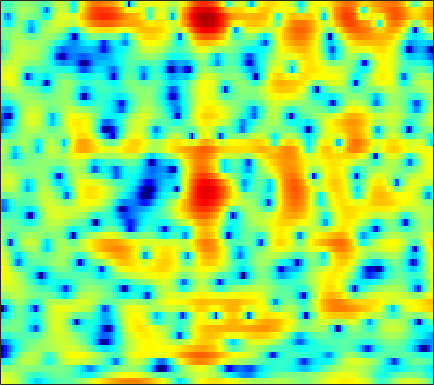

Source data for this figure (header and first rows):
3.9627, 4.0094, 3.9715, 3.8289, 3.6463, 3.2908, 2.823, 2.3852, 1.6767, 0.8267, -0.18348, -1.0412, -2.3226, -3.7184, -4.7826, -6.1044, -7.0177, -7.2122, -6.8664, -6.0819, -5.1222, -4.4387, -3.6501, -2.9873
3.299, 3.236, 3.098, 2.892, 2.687, 2.35, 1.933, 1.569, 1.011, 0.3776, -0.3217, -0.8764, -1.629, -2.338, -2.804, -3.268, -3.507, -3.522, -3.346, -3.005, -2.588, -2.264, -1.854, -1.503
0.4286, 0.4234, 0.4403, 0.4804, 0.5184, 0.5703, 0.6102, 0.6289, 0.6211, 0.5826, 0.5016, 0.4198, 0.2843, 0.1337, 0.01662, -0.1469, -0.2996, -0.4001, -0.5125, -0.5909, -0.629, -0.633, -0.6111, -0.5548
-5.849, -5.851, -5.202, -4.061, -3.078, -1.796, -0.6463, 0.0973, 0.9272, 1.567, 2.023, 2.245, 2.384, 2.339, 2.183, 1.802, 1.217, 0.6299, -0.3616, -1.583, -2.943, -3.89, -4.61, -4.24
-15.96, -16.59, -14.55, -11.24, -8.933, -6.299, -4.139, -2.779, -1.268, -0.05733, 0.8799, 1.419, 1.929, 2.204, 2.258, 2.132, 1.768, 1.333, 0.529, -0.5209, -1.71, -2.545, -3.181, -2.861
-21.32, -18.44, -15.19, -12.46, -10.7, -8.569, -6.698, -5.45, -4.001, -2.785, -1.772, -1.133, -0.4313, 0.1146, 0.4275, 0.7376, 0.9382, 1.035, 1.11, 1.152, 1.201, 1.254, 1.384, 1.587
-11.72, -11, -9.785, -8.453, -7.485, -6.283, -5.186, -4.442, -3.551, -2.787, -2.134, -1.714, -1.226, -0.8055, -0.5246, -0.1708, 0.1646, 0.4138, 0.7433, 1.071, 1.396, 1.631, 1.937, 2.211
-4.292, -4.083, -3.724, -3.326, -3.015, -2.627, -2.284, -2.084, -1.907, -1.839, -1.874, -1.961, -2.139, -2.325, -2.409, -2.377, -2.116, -1.754, -1.082, -0.2997, 0.5028, 1.063, 1.733, 2.286
-1.414, -1.174, -0.8477, -0.5676, -0.394, -0.2304, -0.1802, -0.2496, -0.5027, -0.9761, -1.744, -2.558, -4.072, -6.25, -8.55, -12.58, -13.7, -10.44, -6.246, -3.207, -0.9777, 0.316, 1.646, 2.6
-3.48, -2.852, -2.074, -1.429, -1.026, -0.6281, -0.3917, -0.3455, -0.4629, -0.8125, -1.41, -2.018, -3.028, -4.215, -5.117, -5.973, -5.97, -5.271, -3.733, -1.999, -0.3905, 0.6663, 1.843, 2.738
-8.346, -7.364, -5.975, -4.595, -3.626, -2.548, -1.791, -1.422, -1.202, -1.281, -1.646, -2.058, -2.739, -3.45, -3.891, -4.169, -3.982, -3.511, -2.535, -1.326, -0.06776, 0.8322, 1.883, 2.729
-22.58, -20.77, -12.31, -7.67, -5.344, -3.164, -1.748, -1.08, -0.6551, -0.7388, -1.299, -2.076, -3.671, -6.153, -8.935, -14.75, -15.93, -10.75, -5.973, -2.877, -0.6666, 0.5988, 1.917, 2.88
-4.873, -4.633, -3.718, -2.44, -1.468, -0.3919, 0.4063, 0.8023, 1.029, 0.9331, 0.5151, -0.01548, -0.9708, -2.138, -3.039, -3.91, -3.999, -3.501, -2.381, -1.139, -0.02831, 0.6559, 1.357, 1.827
0.634, 0.8126, 1.094, 1.406, 1.638, 1.895, 2.073, 2.123, 2.076, 1.89, 1.572, 1.266, 0.7974, 0.3132, -0.03208, -0.4071, -0.6525, -0.74, -0.7655, -0.7164, -0.6727, -0.671, -0.7797, -1.047
2.62, 2.788, 2.947, 3.027, 3.038, 2.994, 2.867, 2.71, 2.417, 2.032, 1.56, 1.162, 0.5752, -0.04998, -0.5199, -1.145, -1.712, -2.065, -2.436, -2.69, -2.873, -2.99, -3.207, -3.575
3.973, 4.052, 4.05, 3.943, 3.793, 3.514, 3.14, 2.81, 2.294, 1.686, 0.9754, 0.3598, -0.581, -1.68, -2.606, -3.962, -5.379, -6.368, -7.245, -7.37, -6.819, -6.222, -5.443, -4.863
5.093, 4.943, 4.623, 4.188, 3.801, 3.217, 2.59, 2.103, 1.437, 0.7445, -0.01618, -0.662, -1.681, -2.984, -4.237, -6.436, -9.703, -13.55, -25.22, -19.32, -11.85, -8.915, -6.356, -4.674
5.722, 5.22, 4.389, 3.377, 2.531, 1.326, 0.1543, -0.6209, -1.395, -1.825, -2.011, -2.097, -2.269, -2.63, -3.055, -3.799, -4.649, -5.247, -5.695, -5.494, -4.725, -3.955, -2.91, -1.967
5.719, 4.87, 3.478, 1.727, 0.1185, -2.559, -6.155, -9.533, -12.45, -9.583, -6.319, -4.596, -3.059, -2.102, -1.669, -1.362, -1.217, -1.169, -1.109, -0.9942, -0.768, -0.5333, -0.1507, 0.2553
5.07, 4.044, 2.502, 0.7595, -0.6777, -2.776, -4.964, -6.444, -7.308, -6.326, -4.51, -3.229, -1.882, -0.9524, -0.4921, -0.1744, -0.1544, -0.2614, -0.5207, -0.8176, -1.006, -1.018, -0.7872, -0.3406
4.274, 2.898, 0.9169, -0.9593, -2.048, -2.773, -2.735, -2.411, -1.718, -0.9103, -0.08134, 0.4806, 1.092, 1.45, 1.526, 1.335, 0.736, -0.00584, -1.464, -3.512, -6.017, -7.37, -6.633, -4.109
2.981, 0.9325, -2.901, -9.389, -22.42, -12.33, -5.743, -3.148, -0.8695, 0.6524, 1.707, 2.26, 2.758, 2.982, 2.938, 2.604, 1.927, 1.125, -0.4191, -2.601, -5.298, -6.858, -6.077, -3.529
1.864, 0.7596, -0.8007, -2.17, -2.811, -2.922, -2.334, -1.671, -0.7819, -0.01335, 0.5937, 0.9493, 1.275, 1.456, 1.503, 1.434, 1.234, 0.9916, 0.6023, 0.1875, -0.1518, -0.277, -0.2522, -0.01077
1.164, 0.7279, 0.1545, -0.3471, -0.6369, -0.8925, -1.006, -1.019, -1.006, -0.9855, -0.9637, -0.9392, -0.8937, -0.8054, -0.6777, -0.445, -0.1821, 0.04353, 0.3363, 0.6082, 0.8512, 1.012, 1.182, 1.285
-0.05943, -0.2633, -0.5191, -0.7512, -0.913, -1.128, -1.379, -1.629, -2.062, -2.626, -3.323, -3.904, -4.562, -4.813, -4.605, -3.78, -2.623, -1.692, -0.5599, 0.405, 1.187, 1.655, 2.141, 2.447
-2.904, -3.107, -3.155, -2.979, -2.794, -2.598, -2.581, -2.756, -3.288, -4.292, -5.957, -7.868, -12.01, -20.2, -18.51, -10.36, -5.88, -3.599, -1.365, 0.2727, 1.486, 2.171, 2.856, 3.324
-10, -11.45, -10.46, -7.851, -6.157, -4.546, -3.588, -3.213, -3.163, -3.551, -4.334, -5.1, -6.207, -6.745, -6.414, -4.988, -3.124, -1.779, -0.194, 1.096, 2.093, 2.67, 3.206, 3.533
-9.281, -10.78, -9.718, -7.013, -5.274, -3.587, -2.518, -2.028, -1.718, -1.667, -1.757, -1.853, -1.876, -1.704, -1.39, -0.7714, 0.03239, 0.6636, 1.485, 2.194, 2.73, 3.003, 3.187, 3.131
-0.9818, -1.107, -1.038, -0.765, -0.5023, -0.2078, -0.09491, -0.1681, -0.4454, -0.8899, -1.388, -1.703, -1.843, -1.622, -1.181, -0.3731, 0.5331, 1.176, 1.924, 2.467, 2.771, 2.823, 2.684, 2.263
2.44, 2.541, 2.603, 2.567, 2.458, 2.145, 1.594, 0.9627, -0.2101, -1.907, -4.293, -6.542, -9.203, -8.192, -5.826, -2.941, -0.8535, 0.3079, 1.366, 1.97, 2.167, 2.073, 1.634, 0.9024
3.098, 3.397, 3.61, 3.619, 3.476, 3.082, 2.432, 1.761, 0.5088, -1.185, -3.443, -5.478, -7.601, -6.965, -5.087, -2.661, -0.8114, 0.1804, 0.9933, 1.32, 1.186, 0.7944, -0.1688, -1.618
2.092, 2.481, 2.779, 2.86, 2.796, 2.57, 2.189, 1.806, 1.212, 0.5345, -0.1195, -0.5045, -0.8129, -0.7614, -0.5373, -0.08567, 0.3805, 0.6382, 0.8245, 0.7283, 0.2854, -0.3166, -1.524, -3.371
1.115, 1.333, 1.438, 1.378, 1.267, 1.06, 0.8201, 0.633, 0.4562, 0.3116, 0.2265, 0.2098, 0.2076, 0.2995, 0.389, 0.5381, 0.6492, 0.6791, 0.6664, 0.5207, 0.2082, -0.1582, -0.7903, -1.621
0.9121, 0.7457, 0.3275, -0.2523, -0.7496, -1.375, -1.799, -1.89, -1.732, -1.34, -0.8944, -0.5913, -0.2552, -0.02076, 0.104, 0.2245, 0.3221, 0.399, 0.4838, 0.5574, 0.6011, 0.5846, 0.4991, 0.3536
1.742, 1.151, 0.0229, -1.636, -3.318, -6.173, -8.726, -8.586, -6.182, -3.754, -2.05, -1.221, -0.549, -0.3543, -0.4022, -0.6241, -0.7772, -0.7159, -0.3853, 0.1886, 0.8217, 1.254, 1.657, 1.892
3.201, 2.644, 1.577, -0.01734, -1.641, -4.47, -7.127, -6.912, -4.337, -1.856, -0.2741, 0.3831, 0.5502, -0.03171, -1.04, -3.255, -6.34, -7.707, -5.315, -1.96, 0.4472, 1.669, 2.709, 3.141
1.072, 1.043, 0.8558, 0.5976, 0.3585, 0.1027, 0.04275, 0.195, 0.588, 1.071, 1.432, 1.512, 1.214, 0.3988, -0.6429, -2.617, -4.982, -5.788, -4.311, -1.845, 0.1388, 1.2, 2.069, 2.354
-4.842, -4.184, -3.328, -2.545, -2.007, -1.334, -0.6976, -0.2655, 0.3145, 0.7865, 1.134, 1.264, 1.282, 1.067, 0.7995, 0.3799, 0.01672, -0.1582, -0.1379, 0.07445, 0.3515, 0.5423, 0.6844, 0.7191
-11.89, -9.909, -7.804, -6.143, -5.037, -3.692, -2.434, -1.559, -0.4946, 0.418, 1.137, 1.546, 1.925, 2.106, 2.129, 2.02, 1.804, 1.571, 1.178, 0.7075, 0.1654, -0.2855, -0.8329, -1.184
-13.34, -12.11, -10.94, -9.779, -8.614, -6.661, -4.537, -2.975, -1.143, 0.3836, 1.573, 2.276, 2.951, 3.37, 3.513, 3.482, 3.21, 2.847, 2.096, 1.009, -0.5028, -1.992, -4.501, -7.237
-11.34, -12.58, -15.68, -22.79, -22.35, -12.9, -7.641, -4.879, -2.142, -0.1017, 1.412, 2.275, 3.104, 3.625, 3.822, 3.853, 3.598, 3.225, 2.457, 1.317, -0.2549, -1.832, -4.569, -7.74
-8.367, -9.066, -9.969, -10.39, -9.844, -7.979, -5.642, -3.961, -2.042, -0.4814, 0.7385, 1.443, 2.142, 2.574, 2.748, 2.793, 2.636, 2.386, 1.917, 1.293, 0.5575, -0.02316, -0.7222, -1.179
-5.215, -5.086, -4.816, -4.396, -3.951, -3.184, -2.281, -1.589, -0.7098, 0.05667, 0.6833, 1.05, 1.399, 1.598, 1.656, 1.611, 1.464, 1.293, 1, 0.6868, 0.3727, 0.1905, 0.02817, -0.01479
-2.975, -2.358, -1.657, -1.04, -0.6297, -0.1501, 0.2624, 0.508, 0.7757, 0.944, 1.021, 1.026, 0.9695, 0.8572, 0.7253, 0.493, 0.1894, -0.06686, -0.4419, -0.7861, -1.014, -1.077, -0.9912, -0.7145
-0.8208, 0.1341, 1.099, 1.764, 2.096, 2.336, 2.349, 2.232, 1.906, 1.434, 0.8688, 0.4362, -0.07983, -0.5006, -0.7682, -1.129, -1.629, -2.146, -3.016, -4.05, -4.87, -5.066, -4.488, -3.272
1.924, 2.744, 3.542, 4.011, 4.153, 4.063, 3.633, 3.075, 1.969, 0.4398, -1.47, -3.005, -4.581, -4.941, -4.551, -3.977, -3.881, -4.321, -5.79, -8.769, -15.27, -31.2, -13.21, -7.142
3.519, 3.999, 4.453, 4.674, 4.66, 4.364, 3.709, 2.92, 1.399, -0.8723, -4.331, -8.314, -17.8, -13.58, -8.934, -5.854, -4.497, -4.186, -4.506, -5.33, -6.197, -6.439, -5.833, -4.577
2.917, 3.267, 3.643, 3.862, 3.901, 3.748, 3.328, 2.825, 1.889, 0.6659, -0.7493, -1.785, -2.817, -3.156, -3.012, -2.605, -2.291, -2.195, -2.255, -2.491, -2.81, -3.027, -3.262, -3.462
0.7337, 1.247, 1.897, 2.42, 2.706, 2.933, 2.963, 2.862, 2.578, 2.169, 1.695, 1.334, 0.9007, 0.5658, 0.3659, 0.1423, -0.09464, -0.3135, -0.6709, -1.161, -1.798, -2.363, -3.28, -4.404
-2.838, -1.696, -0.3552, 0.7578, 1.413, 2.076, 2.522, 2.727, 2.851, 2.836, 2.72, 2.584, 2.361, 2.11, 1.904, 1.589, 1.227, 0.8984, 0.3646, -0.3161, -1.173, -1.98, -3.336, -5.094
-6.553, -4.321, -2.116, -0.5003, 0.4303, 1.359, 2.015, 2.355, 2.647, 2.777, 2.781, 2.726, 2.596, 2.407, 2.243, 1.989, 1.687, 1.414, 0.9498, 0.3649, -0.3848, -1.101, -2.261, -3.725
-4.864, -3.424, -1.783, -0.5034, 0.2692, 1.069, 1.623, 1.899, 2.104, 2.151, 2.069, 1.949, 1.755, 1.561, 1.436, 1.321, 1.226, 1.16, 1.034, 0.8167, 0.4448, 0.07643, -0.5697, -1.388
-1.712, -1.176, -0.5056, 0.1241, 0.5363, 1.012, 1.335, 1.462, 1.43, 1.17, 0.6932, 0.2223, -0.4576, -0.9621, -1.118, -0.9561, -0.4802, -0.05262, 0.4993, 0.8964, 1.119, 1.178, 1.081, 0.8184
-0.403, -0.5411, -0.6361, -0.5155, -0.2804, 0.1391, 0.5531, 0.7318, 0.6673, 0.1226, -1.035, -2.402, -5.075, -8.523, -9.802, -7.346, -4.135, -2.331, -0.6355, 0.5169, 1.324, 1.726, 2.108, 2.321
-1.681, -3.172, -5.277, -6.244, -5.33, -3.24, -1.417, -0.5071, 0.1111, 0.01968, -0.8054, -1.973, -4.216, -6.966, -7.967, -6.371, -3.949, -2.519, -1.245, -0.4288, 0.1554, 0.5747, 1.242, 1.97
-2.133, -4.386, -8.602, -11.76, -8.937, -4.683, -1.894, -0.5196, 0.6087, 1.127, 1.162, 0.9467, 0.4532, -0.1007, -0.4114, -0.7149, -0.9622, -1.317, -2.105, -3.415, -4.995, -5.407, -4.001, -1.488
-0.6452, -1.405, -2.177, -2.376, -2.091, -1.314, -0.3857, 0.3012, 1.013, 1.477, 1.679, 1.698, 1.533, 1.244, 0.9359, 0.3969, -0.3835, -1.217, -2.829, -5.445, -9.498, -12.21, -8.526, -3.86
-2.123, -2.613, -2.857, -2.595, -2.182, -1.452, -0.7229, -0.2519, 0.2462, 0.5498, 0.6676, 0.6452, 0.5226, 0.3104, 0.08727, -0.2351, -0.6269, -0.9321, -1.427, -1.876, -2.104, -1.978, -1.322, -0.2373
